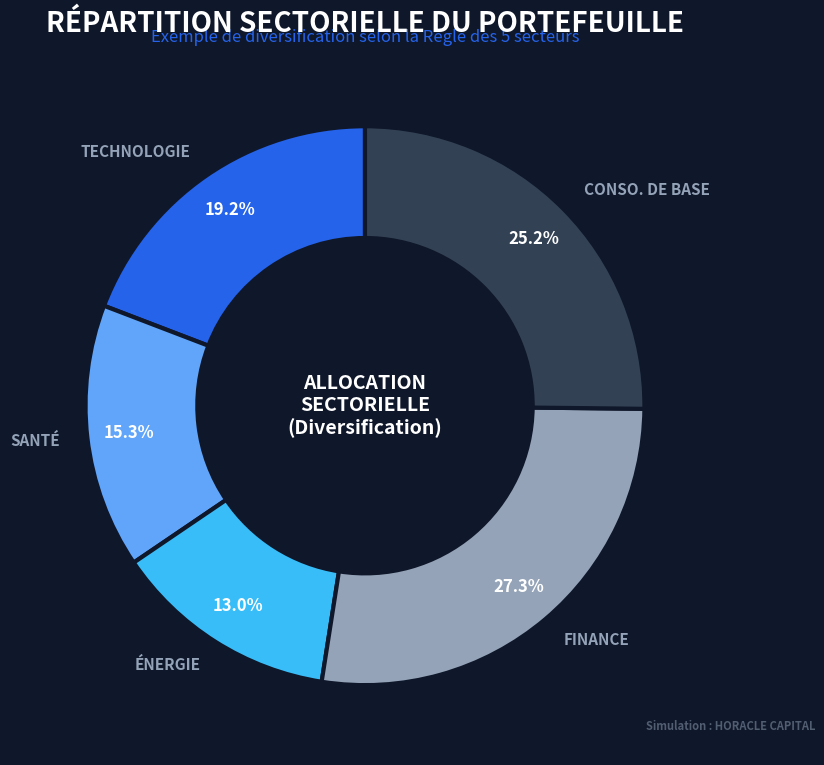

This chart was generated by the following Python code: (Note: this script raises an exception after producing the figure.)
import numpy as np
import matplotlib.pyplot as plt

def generate_sector_chart():
    # Horacle Style Constants
    BG_COLOR = '#0F172A'
    TEXT_COLOR = '#FFFFFF'
    DIM_COLOR = '#94A3B8'
    
    # Palette of blues and greys for the sectors
    COLORS = ['#2563EB', '#60A5FA', '#38BDF8', '#94A3B8', '#334155']

    # Sectors from the guide
    labels = ['TECHNOLOGIE', 'SANTÉ', 'ÉNERGIE', 'FINANCE', 'CONSO. DE BASE']
    
    # Generate random weights between 10 and 35
    raw_weights = np.random.uniform(10, 35, len(labels))
    
    # Normalize to exactly 100%
    weights = (raw_weights / raw_weights.sum()) * 100

    # Create figure
    fig, ax = plt.subplots(figsize=(10, 8), facecolor=BG_COLOR)
    
    # Create donut chart (pie chart with a white circle in the middle)
    wedges, texts, autotexts = ax.pie(
        weights, 
        labels=labels, 
        colors=COLORS, 
        autopct='%1.1f%%',
        startangle=90,
        pctdistance=0.85,
        textprops=dict(color=TEXT_COLOR, fontweight='bold', fontsize=12),
        wedgeprops=dict(width=0.4, edgecolor=BG_COLOR, linewidth=3) # Width creates the donut hole
    )
    
    # Format the labels outside the donut
    for text in texts:
        text.set_color(DIM_COLOR)
        text.set_fontsize(11)
        text.set_fontweight('bold')

    # Add a central text
    ax.text(0, 0, 'ALLOCATION\nSECTORIELLE\n(Diversification)', 
            ha='center', va='center', fontsize=14, fontweight='bold', color=TEXT_COLOR)

    # Titles
    plt.suptitle("RÉPARTITION SECTORIELLE DU PORTEFEUILLE", x=0.5, y=0.95, ha='center', fontsize=20, fontweight='bold', color=TEXT_COLOR)
    plt.title("Exemple de diversification selon la Règle des 5 secteurs", loc='center', fontsize=12, color=COLORS[0], pad=10)

    # Branding
    fig.text(0.95, 0.05, "Simulation : HORACLE CAPITAL", fontsize=8, fontweight='bold', color=DIM_COLOR, ha='right', alpha=0.5)

    plt.tight_layout()
    
    output_path = "public/assets/img/visuals/sector_weighting_donut.png"
    plt.savefig(output_path, dpi=300, bbox_inches='tight', facecolor=BG_COLOR)
    print(f"Chart successfully saved to {output_path}")

if __name__ == "__main__":
    generate_sector_chart()
